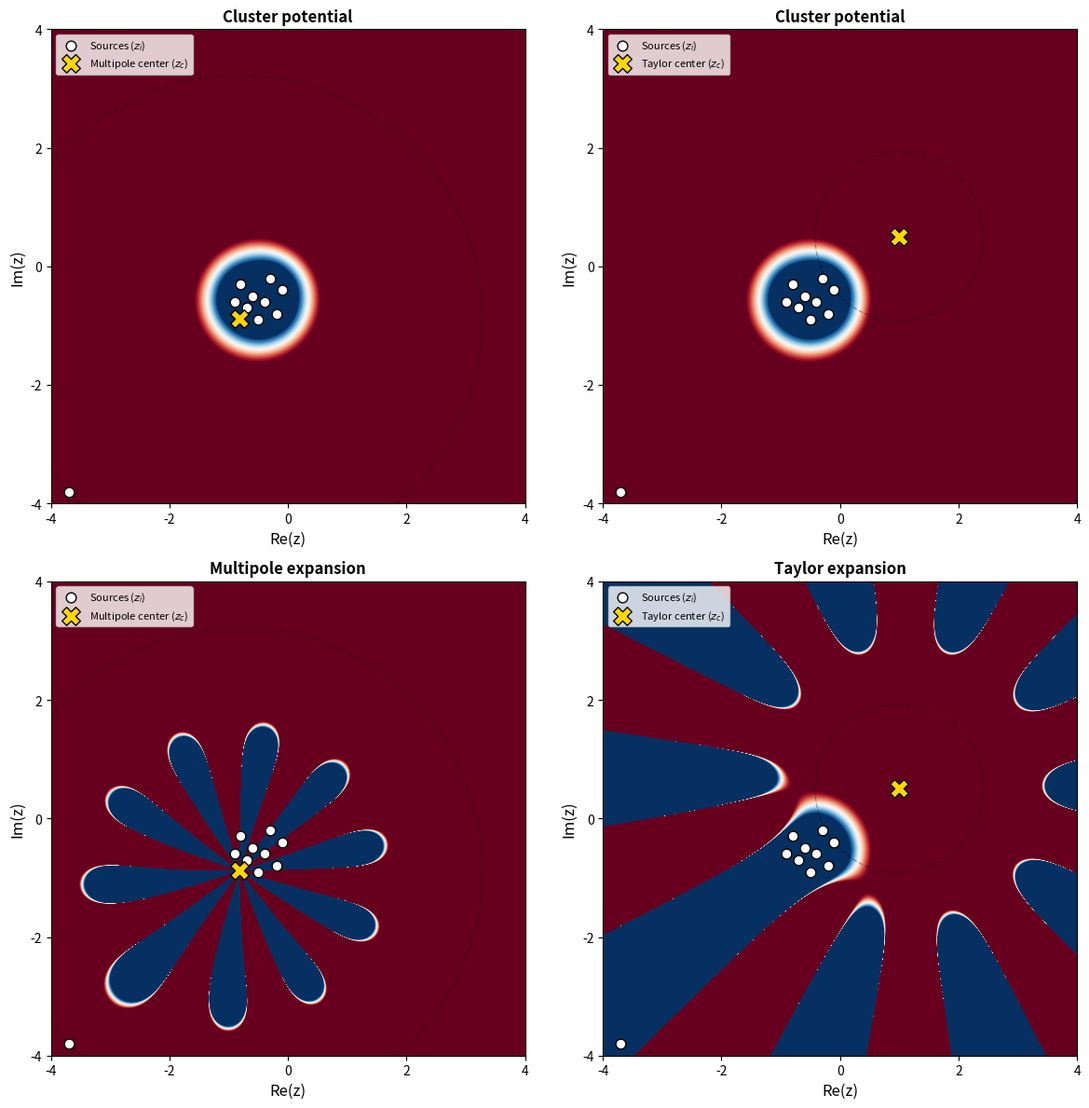

Python code for this plot:
import numpy as np
import matplotlib.pyplot as plt
np.seterr(all='ignore')

def plot_multipoles():
    x = np.linspace(-4, 4, 800)
    y = np.linspace(4, -4, 800)
    X, Y = np.meshgrid(x, y)
    Z = X + 1j * Y

    coords = [[-0.1, -0.4], [-0.2, -0.8], [-0.3, -0.2], [-0.4, -0.6], [-0.5, -0.9],
                  [-0.6, -0.5], [-0.7, -0.7], [-0.8, -0.3], [-0.9, -0.6], [-3.7, -3.8]]
    points = [coords[i][0] + 1j * coords[i][1] for i in range(len(coords))]
    z_c = np.mean(points)
    # z_c = -2 - 2j
    cluster = np.sum([np.log(np.abs(Z - points[i])) for i in range(len(points))], axis=0)

    Z_mul = Z.copy()
    Z_mul[np.abs(Z_mul - z_c) < 0.05] = np.nan

    coeff_mul = [-np.sum([(point - z_c) ** k for point in points]) / k for k in range(1, 11)]
    print(coeff_mul)
    multipole = (10 * np.log(np.abs(Z_mul - z_c)) +
                 np.sum([(coeff_mul[k - 1] * ((Z_mul - z_c) ** -k)).real for k in range(1, 11)], axis=0))

    Z_tay = Z.copy()
    z_c_tay = 1 + 0.5j

    b_0 = np.sum([np.log(np.abs(point - z_c_tay)) for point in points])
    coeff_tay = [-np.sum([(point - z_c_tay) ** -k for point in points]) / k for k in range(1, 11)]
    taylor = b_0 + np.sum([(coeff_tay[k - 1] * ((Z_tay - z_c_tay) ** k)).real for k in range(1, 11)], axis=0)

    fig, axes = plt.subplots(2, 2, figsize=(12, 12), dpi=100)
    titles = ["Cluster potential", "Cluster potential", "Multipole expansion", "Taylor expansion"]
    data = [cluster, cluster, multipole, taylor]

    max_dist = np.max([np.abs(z_c - point) for point in points])
    min_dist = np.min([np.abs(z_c_tay - point) for point in points])

    for i, ax in enumerate(axes.flat):
        im = ax.imshow(data[i], extent=[-4, 4, -4, 4], cmap='RdBu_r', vmin=-2, vmax=2)
        ax.set_title(titles[i], fontsize=12, fontweight='bold')
        ax.set_xticks([-4, -2, 0, 2, 4])
        ax.set_yticks([-4, -2, 0, 2, 4])
        ax.set_xlabel("Re(z)", fontsize=12)
        ax.set_ylabel("Im(z)", fontsize=12)

        points_x = [p.real for p in points]
        points_y = [p.imag for p in points]
        ax.scatter(points_x, points_y, color='white', edgecolor='black', marker='o', s=60, zorder=5,
                   label='Sources ($z_i$)')

        if i % 2 == 0:
            ax.scatter(z_c.real, z_c.imag, color='gold', edgecolor='black', marker='X', s=200, zorder=5,
                       label='Multipole center ($z_c$)')
            ax.legend(loc='upper left', fontsize=8)
            circle = plt.Circle((z_c.real, z_c.imag), max_dist, color='black', fill=False, linestyle='--',alpha=0.3)

        else:
            ax.scatter(z_c_tay.real, z_c_tay.imag, color='gold', edgecolor='black', marker='X', s=200, zorder=5,
                       label='Taylor center ($z_c$)')
            ax.legend(loc='upper left', fontsize=8)
            circle = plt.Circle((z_c_tay.real, z_c_tay.imag), min_dist, color='black', fill=False, linestyle='--', alpha=0.3)

        ax.add_artist(circle)

    plt.tight_layout()
    plt.savefig("heatmap.png")
    plt.show()


if __name__ == "__main__":
    plot_multipoles()

# import numpy as np
# import matplotlib.pyplot as plt
#
# # 1. Create a 2D spatial grid representing the complex plane
# x = np.linspace(-2, 2, 500)
# y = np.linspace(-2, 2, 500)
# X, Y = np.meshgrid(x, y)
# Z = X + 1j * Y
#
# # 2. Mask the origin to avoid singularities (divide-by-zero) blowing up our colormap
# mask = np.abs(Z) < 0.1
# Z_masked = np.copy(Z)
# Z_masked[mask] = np.nan + 1j * np.nan
#
# # 3. Calculate the multipole terms
# # (These are the real parts of the Taylor series terms of the complex potential)
# monopole = np.log(np.abs(Z_masked))  # Total Mass (Barnes-Hut equivalent)
# dipole = np.real(1 / Z_masked)  # Asymmetry / Offset
# quadrupole = np.real(1 / Z_masked ** 2)  # Stretching / Variance
# octupole = np.real(1 / Z_masked ** 3)  # Higher-order shape
#
# # 4. Set up the figure and axes for a 2x2 grid
# fig, axes = plt.subplots(2, 2, figsize=(10, 10))
# plt.subplots_adjust(hspace=0.2, wspace=0.2)
#
# # Group the data for easy looping
# terms = [
#     (monopole, "Monopole ($Re(\log z)$)", axes[0, 0]),
#     (dipole, "Dipole ($Re(z^{-1})$)", axes[0, 1]),
#     (quadrupole, "Quadrupole ($Re(z^{-2})$)", axes[1, 0]),
#     (octupole, "Octupole ($Re(z^{-3})$)", axes[1, 1])
# ]
#
# # 5. Plot each term
# for data, title, ax in terms:
#     if "Monopole" in title:
#         # The monopole potential scales radially, so we use a sequential colormap
#         cmap = 'magma'
#         vmin, vmax = np.nanmin(data), np.nanmax(data)
#     else:
#         # Higher-order poles push and pull in different directions,
#         # so we use a diverging colormap centered at zero.
#         cmap = 'RdBu_r'
#         # We cap the color limits using percentiles so the singularity doesn't wash out the plot
#         limit = np.nanpercentile(np.abs(data), 92)
#         vmin, vmax = -limit, limit
#
#     # Draw the heatmap
#     heatmap = ax.pcolormesh(X, Y, data, cmap=cmap, vmin=vmin, vmax=vmax, shading='auto')
#
#     # Formatting
#     ax.set_title(title, fontsize=16, pad=10)
#     ax.set_aspect('equal')
#     ax.axis('off')  # Turn off axes for a cleaner mathematical look
#
#     # Add a colorbar to each subplot
#     fig.colorbar(heatmap, ax=ax, fraction=0.046, pad=0.04)
#
# # Main title
# plt.suptitle("2D Complex Multipole Expansions", fontsize=22, y=0.96)
# plt.show()

    '''
    a_coeff = [10, np.complex128(2.5000000000000004 - 2.220446049250313e-16j),
                 np.complex128(-0.3124999999999995 + 1.1102230246251565e-16j),
                 np.complex128(0.05208333333333315 - 2.9605947323337506e-16j),
                 np.complex128(-0.009765624999999334 - 7.4593109467002705e-16j),
                 np.complex128(0.001953125000000133 + 8.43769498715119e-16j),
                 np.complex128(-0.00040690104166794805 - 7.401486830834376e-16j),
                 np.complex128(8.719308035801517e-05 + 2.220446049250313e-16j),
                 np.complex128(-1.907348633076178e-05 - 1.3079815008865125e-15j),
                 np.complex128(4.2385525195815565e-06 + 1.8010284621696983e-15j),
                 np.complex128(-9.3132266998291 + 8.970602038971266e-15j),
                 np.complex128(23.28306458213112 - 3.1590891518879456e-14j),
                 np.complex128(-32.01421355207761 + 5.2120345076881826e-14j),
                 np.complex128(32.0142135138695 - 6.02424093515835e-14j),
                 np.complex128(-26.011548473366652 + 5.2307364788768086e-14j),
                 np.complex128(18.208083930114885 - 2.7948014273230606e-14j)]
    zs = [(1 + 0j),
    (0.7612712429686843 + 0.7347315653655915j),
    (0.13627124296868431 + 1.1888206453689418j),
    (-0.6362712429686842 + 1.188820645368942j),
    (-1.261271242968684 + 0.7347315653655916j),
    (-1.5 + 1.5308084989341916e-16j),
    (-1.2612712429686843 - 0.7347315653655913j),
    (-0.6362712429686844 - 1.1888206453689418j),
    (0.13627124296868404 - 1.188820645368942j),
    (0.7612712429686841 - 0.7347315653655917j),]

    def get_truncated(p):
        def evaluate(z):
            res = a_coeff[0] * np.log(z)
            for k in range(1, p + 1):
                res += a_coeff[k] * z ** -k
            return np.real(res)

        return evaluate

    monopole = get_truncated(8)(Z)
    # Term 1: Dipole (1/z^1)
    dipole = get_truncated(9)(Z)

    # Term 2: Quadrupole (1/z^2)
    quadrupole = get_truncated(10)(Z)

    # Term 3: Tripole/Octupole (1/z^3)
    tripole = get_truncated(11)(Z)
    '''
